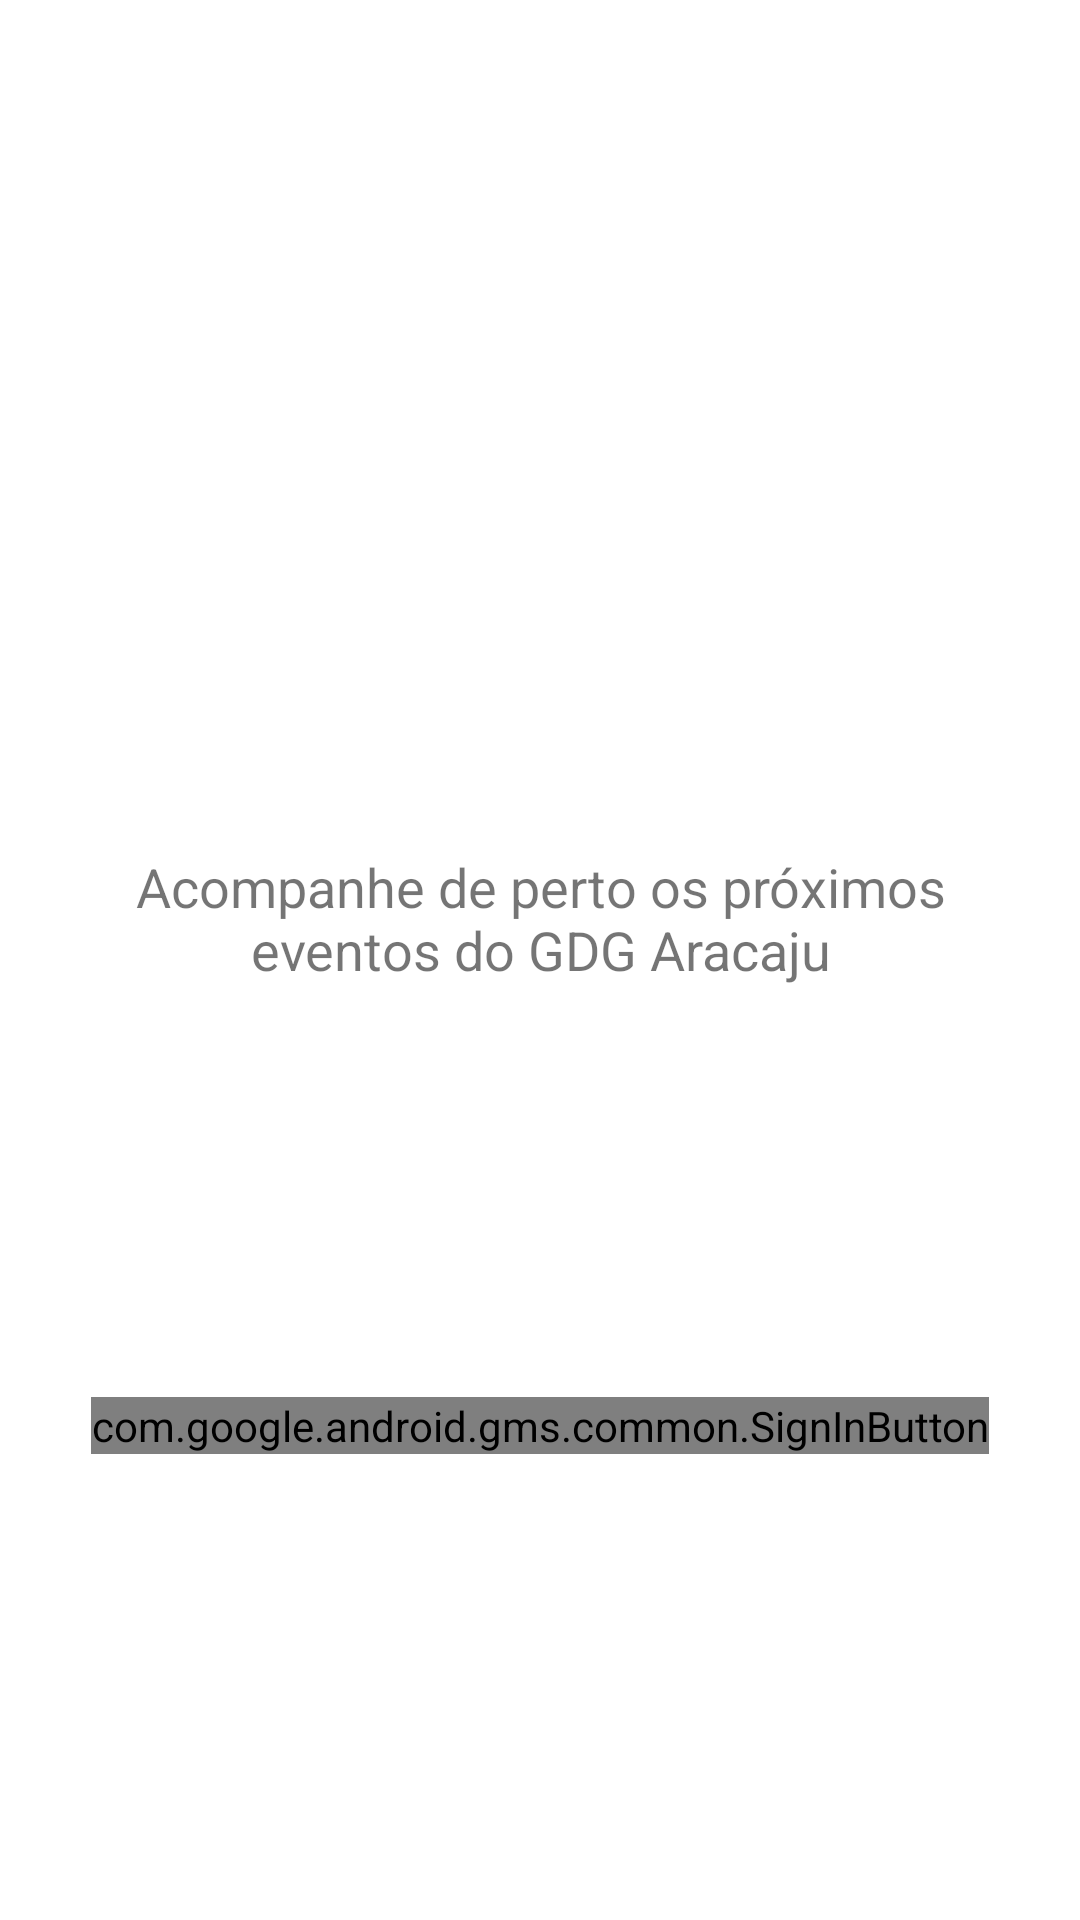

Layout XML and referenced resources for this Android screen:
<!-- AndroidManifest.xml: activity theme AppTheme -->
<!-- res/layout/activity_splash.xml -->
<RelativeLayout xmlns:android="http://schemas.android.com/apk/res/android"
                android:id="@+id/main_layout"
                android:layout_width="match_parent"
                android:layout_height="match_parent"
                android:background="@color/grey_100"
                android:orientation="vertical"
                android:gravity="center"
                android:weightSum="4">


    <ImageView android:layout_width="wrap_content"
               android:layout_height="80dp"
               android:src="@drawable/ic_logo"
               android:id="@+id/gdgLogo"
               android:layout_margin="16dp"
               android:layout_alignParentTop="true"/>

    <TextView android:layout_width="wrap_content"
              android:layout_height="wrap_content"
              android:text="@string/login_screen_text"
              android:textSize="18sp"
              android:layout_below="@id/gdgLogo"
              android:textAlignment="center"
              android:layout_marginTop="16dp"
              android:layout_marginStart="32dp"
              android:layout_marginEnd="32dp"
              android:layout_marginBottom="32dp"/>


    <com.google.android.gms.common.SignInButton
            android:id="@+id/signInButton"
            android:layout_width="wrap_content"
            android:layout_height="wrap_content"
            android:layout_centerInParent="true"
            android:visibility="visible"
    />


</RelativeLayout>
<!-- resources referenced by this layout -->
<resources>
  <string name="login_screen_text">Acompanhe de perto os próximos eventos do GDG Aracaju</string>
  <style name="AppTheme" parent="Theme.MaterialComponents.Light.NoActionBar">
          <item name="colorPrimary">@color/colorPrimary</item>
          <item name="colorPrimaryDark">@color/colorPrimaryDark</item>
          <item name="colorAccent">@color/colorAccent</item>
          <item name="android:windowBackground">@color/background</item>
      </style>
  <color name="colorPrimary">#ffffff</color>
  <color name="colorPrimaryDark">#FFFFFF</color>
  <color name="colorAccent">#000</color>
  <color name="background">#FFFFFF</color>
</resources>
